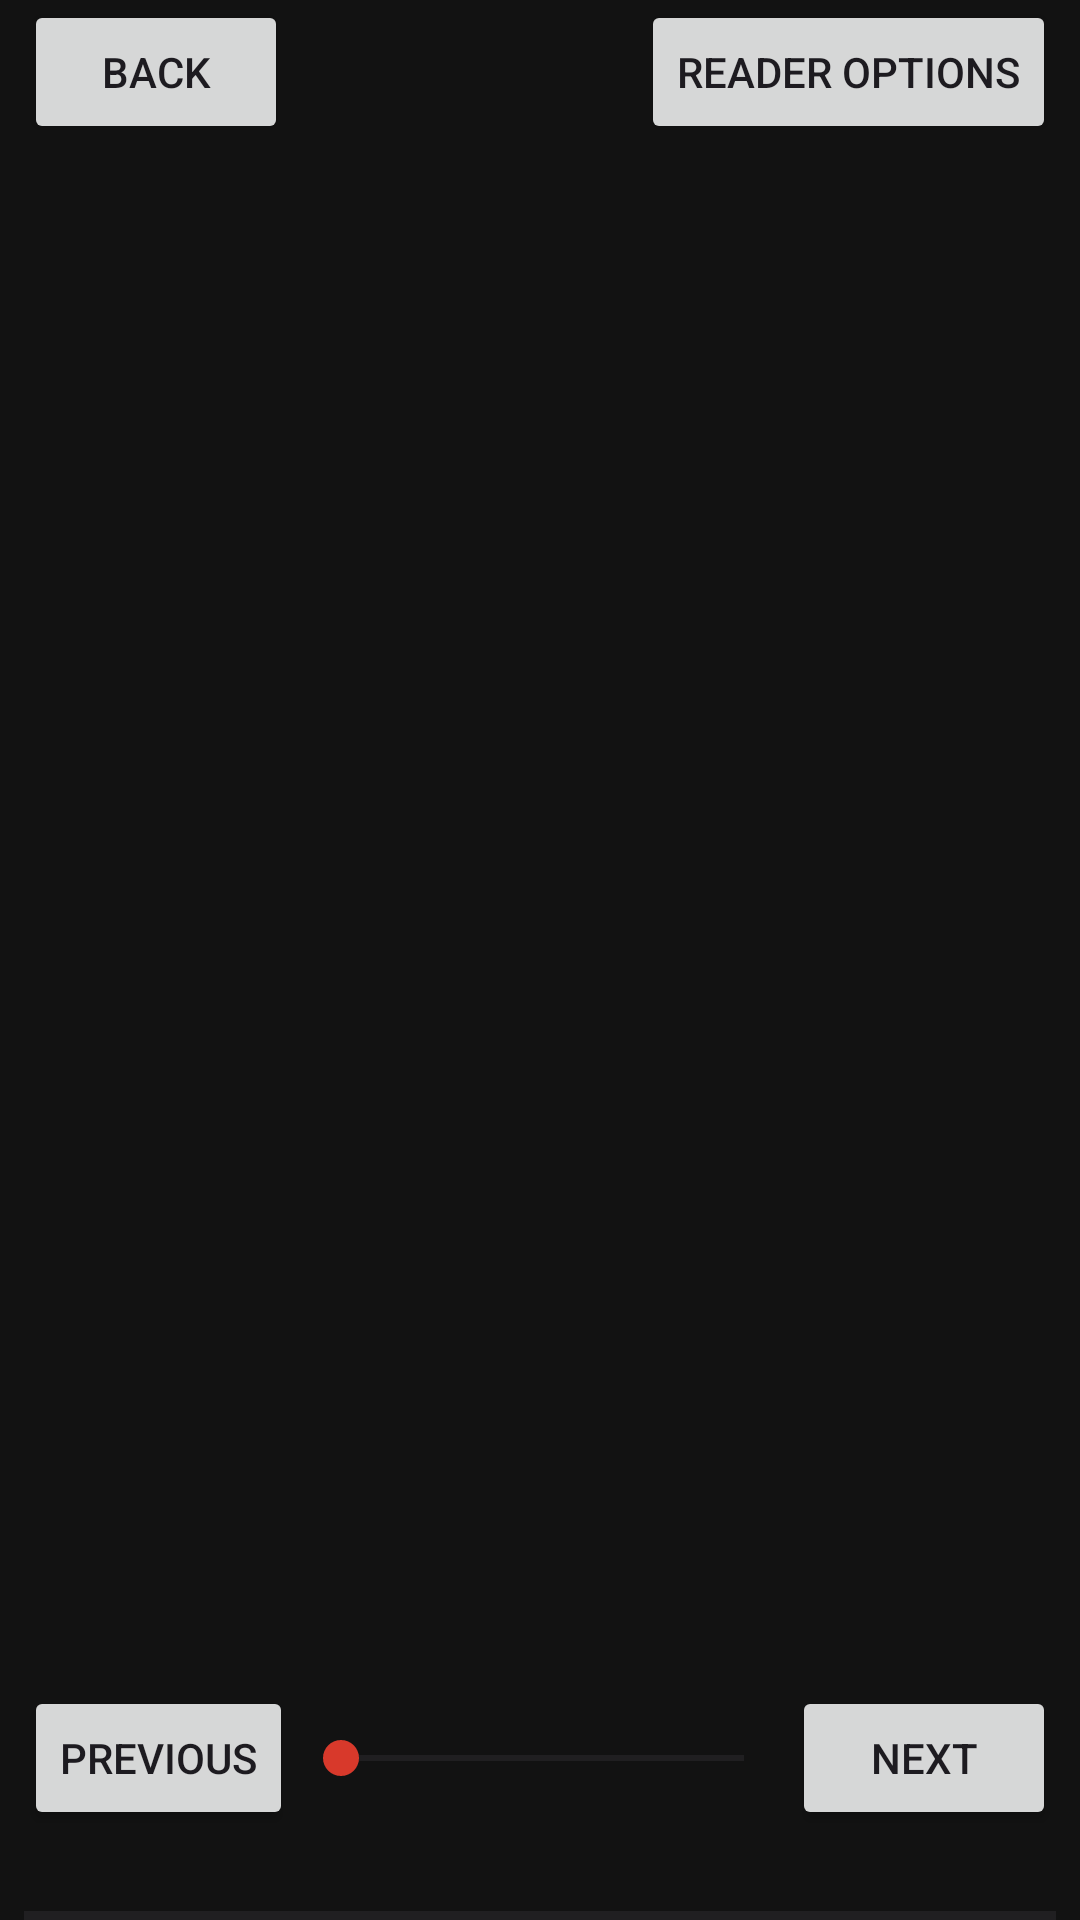

Here is an Android app screen rendered from its layout file. Give the layout XML and the strings, colors and styles it references.
<!-- AndroidManifest.xml: application theme Theme.Testing -->
<!-- res/layout/activity_native_reader.xml -->
<?xml version="1.0" encoding="utf-8"?>
<FrameLayout xmlns:android="http://schemas.android.com/apk/res/android"
    android:layout_width="match_parent"
    android:layout_height="match_parent"
    android:background="#121212">

    <androidx.recyclerview.widget.RecyclerView
        android:id="@+id/nativePages"
        android:layout_width="match_parent"
        android:layout_height="match_parent"
        android:overScrollMode="never" />

    <LinearLayout
        android:id="@+id/nativeTop"
        android:layout_width="match_parent"
        android:layout_height="wrap_content"
        android:background="#121212"
        android:gravity="center_vertical"
        android:paddingHorizontal="8dp">

        <Button
            android:id="@+id/nativeClose"
            android:layout_width="wrap_content"
            android:layout_height="wrap_content"
            android:text="@string/pv_back" />

        <TextView
            android:id="@+id/nativeTitle"
            android:layout_width="0dp"
            android:layout_height="wrap_content"
            android:layout_weight="1"
            android:ellipsize="end"
            android:maxLines="1"
            android:paddingHorizontal="8dp"
            android:textColor="#F1ECE1" />

        <Button
            android:id="@+id/nativeOptions"
            android:layout_width="wrap_content"
            android:layout_height="wrap_content"
            android:text="@string/pv_ink_reader_options" />
    </LinearLayout>

    <LinearLayout
        android:id="@+id/nativeError"
        android:layout_width="match_parent"
        android:layout_height="wrap_content"
        android:layout_gravity="center"
        android:gravity="center"
        android:orientation="vertical"
        android:padding="24dp">

        <TextView
            android:id="@+id/nativeMessage"
            android:layout_width="wrap_content"
            android:layout_height="wrap_content"
            android:gravity="center"
            android:textColor="#F1ECE1" />

        <Button
            android:id="@+id/nativeRetry"
            android:layout_width="wrap_content"
            android:layout_height="wrap_content"
            android:text="@string/pv_chapter_retry"
            android:visibility="gone" />

        <Button
            android:id="@+id/nativeWeb"
            android:layout_width="wrap_content"
            android:layout_height="wrap_content"
            android:text="@string/pv_chapter_web"
            android:visibility="gone" />
    </LinearLayout>

    <LinearLayout
        android:id="@+id/nativeBottom"
        android:layout_width="match_parent"
        android:layout_height="wrap_content"
        android:layout_gravity="bottom"
        android:background="#121212"
        android:gravity="center"
        android:orientation="vertical"
        android:paddingHorizontal="8dp">

        <LinearLayout
            android:id="@+id/nativeControls"
            android:layout_width="match_parent"
            android:layout_height="wrap_content"
            android:gravity="center_vertical">

            <Button
                android:id="@+id/nativePrevious"
                android:layout_width="wrap_content"
                android:layout_height="wrap_content"
                android:text="@string/pv_page_previous" />

            <SeekBar
                android:id="@+id/nativeSeek"
                android:layout_width="0dp"
                android:layout_height="48dp"
                android:layout_weight="1"
                android:contentDescription="@string/pv_page_jump"
                android:progressTint="#D8392B"
                android:thumbTint="#D8392B" />

            <Button
                android:id="@+id/nativeNext"
                android:layout_width="wrap_content"
                android:layout_height="wrap_content"
                android:text="@string/pv_page_next" />
        </LinearLayout>

        <TextView
            android:id="@+id/nativeCounter"
            android:layout_width="wrap_content"
            android:layout_height="wrap_content"
            android:padding="4dp"
            android:textColor="#F1ECE1" />

        <ProgressBar
            android:id="@+id/nativeProgress"
            style="?android:attr/progressBarStyleHorizontal"
            android:layout_width="match_parent"
            android:layout_height="3dp"
            android:progressTint="#D8392B" />
    </LinearLayout>
</FrameLayout>
<!-- resources referenced by this layout -->
<resources>
  <string name="pv_back">"Back"</string>
  <string name="pv_chapter_retry">Retry</string>
  <string name="pv_chapter_web">Open in web reader</string>
  <string name="pv_ink_reader_options">Reader options</string>
  <string name="pv_page_jump">Jump to page</string>
  <string name="pv_page_next">Next</string>
  <string name="pv_page_previous">Previous</string>
  <style name="Theme.Testing" parent="Base.Theme.Testing" />
  <style name="Base.Theme.Testing" parent="Theme.Material3.DayNight.NoActionBar">
          <item name="colorPrimary">@color/accent_purple</item>
          <item name="colorSecondary">@color/accent_purple</item>
          <item name="colorSurface">@color/bg_card</item>
          <item name="android:colorBackground">@color/bg_dark</item>
          <item name="android:windowBackground">@color/bg_dark</item>
          <item name="colorOnPrimary">@color/white</item>
          <item name="colorOnSurface">@color/text_primary</item>
          <item name="android:statusBarColor">@color/bg_dark</item>
          <item name="android:navigationBarColor">@color/bottom_nav_bg</item>
      </style>
  <color name="accent_purple">#FF6B3FEF</color>
  <color name="bg_card">#FFFFFFFF</color>
  <color name="bg_dark">#FFFFF9F0</color>
  <color name="white">#FFFFFFFF</color>
  <color name="text_primary">#FF0A0A14</color>
  <color name="bottom_nav_bg">#FFFFF9F0</color>
</resources>
